Run: headless pygame with SDL's dummy video driver; simulated clock (each Clock.tick advances the game by its frame time, no real sleeping); random seed 0; keys injected as events and as key.get_pressed() state; mouse plan: one left click at the window centre at the start of phase 2, then a move to the lower-right quarter at the start of phase 3.
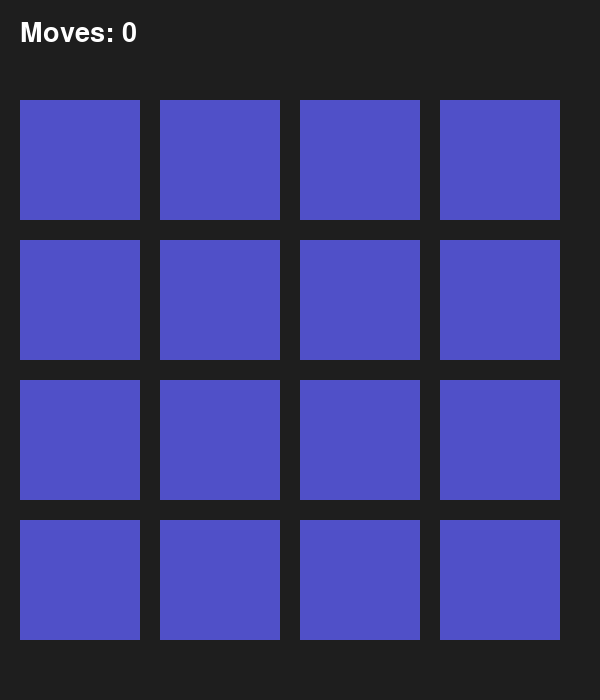
Frame 1 of 4 · flips 1–60 · no input
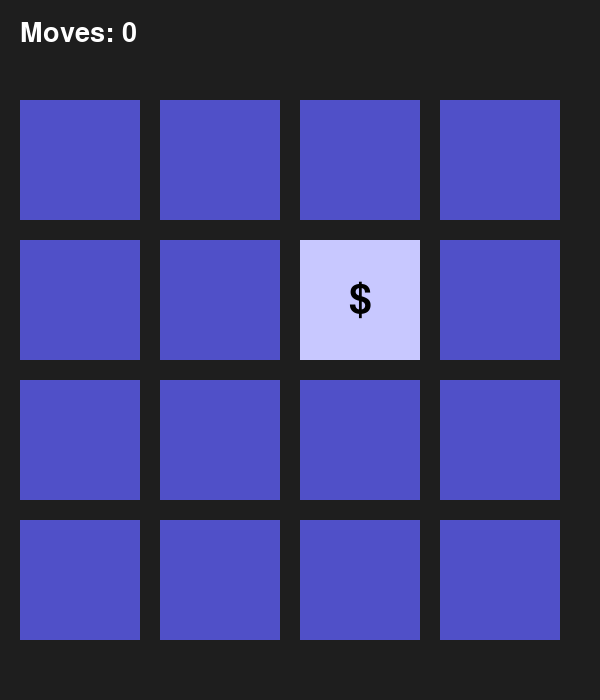
Frame 2 of 4 · flips 61–180 · clicked the window centre · tapped SPACE, RETURN · held RIGHT (→), D
Frame 3 of 4 · flips 181–300 · moved the mouse to the lower-right quarter · held DOWN (↓), S · screen unchanged from frame 2, image omitted
Frame 4 of 4 · flips 301–420 · held LEFT (←), A, UP (↑), W · screen unchanged from frame 3, image omitted

The pygame program that drew these frames:

import pygame, random, sys

# --- Config ---
W, H, ROWS, COLS, SZ, M, HEAD = 600, 700, 4, 4, 120, 20, 80
BG, TILE, REV, TXT, WHITE = (30, 30, 30), (80, 80, 200), (200, 200, 255), (0, 0, 0), (255, 255, 255)

pygame.init()
FONT = pygame.font.SysFont(None, 60)
SMALL = pygame.font.SysFont(None, 40)
screen = pygame.display.set_mode((W, H))
pygame.display.set_caption("Memory Match - Symbols")

# Only symbols used
SYMBOLS = list("!@#$%^&*")


def create_board():
    symbols = SYMBOLS * 2
    random.shuffle(symbols)
    return [symbols[i:i + COLS] for i in range(0, ROWS * COLS, COLS)]


def draw(grid, revealed, matched, moves, win):
    screen.fill(BG)
    for r in range(ROWS):
        for c in range(COLS):
            x, y = M + c * (SZ + M), M + r * (SZ + M) + HEAD
            rect = pygame.Rect(x, y, SZ, SZ)
            color = REV if revealed[r][c] or matched[r][c] else TILE
            pygame.draw.rect(screen, color, rect)
            if revealed[r][c] or matched[r][c]:
                text = FONT.render(grid[r][c], True, TXT)
                screen.blit(text, (rect.centerx - text.get_width() // 2, rect.centery - text.get_height() // 2))
    screen.blit(SMALL.render(f"Moves: {moves}", True, WHITE), (20, 20))
    if win:
        t = FONT.render(f"You won in {moves} moves!", True, WHITE)
        screen.blit(t, (W // 2 - t.get_width() // 2, H - 120))
        instruction = SMALL.render("Press A to Play Again", True, WHITE)
        screen.blit(instruction, (W // 2 - instruction.get_width() // 2, H - 80))
    pygame.display.flip()


def get_tile(pos):
    x, y = pos[0], pos[1] - HEAD
    for r in range(ROWS):
        for c in range(COLS):
            tx, ty = M + c * (SZ + M), M + r * (SZ + M)
            if pygame.Rect(tx, ty, SZ, SZ).collidepoint(x, y):
                return r, c
    return None


def main():
    grid = create_board()
    revealed = [[0] * COLS for _ in range(ROWS)]
    matched = [[0] * COLS for _ in range(ROWS)]
    first, moves, win = None, 0, False
    clock = pygame.time.Clock()

    while True:
        draw(grid, revealed, matched, moves, win)

        for e in pygame.event.get():
            if e.type == pygame.QUIT:
                pygame.quit()
                sys.exit()
            if not win and e.type == pygame.MOUSEBUTTONDOWN:
                tile = get_tile(pygame.mouse.get_pos())
                if tile:
                    r, c = tile
                    if not revealed[r][c] and not matched[r][c]:
                        revealed[r][c] = 1
                        if not first:
                            first = (r, c)
                        else:
                            r1, c1 = first
                            moves += 1
                            draw(grid, revealed, matched, moves, win)
                            pygame.display.flip()
                            pygame.time.delay(600)
                            if grid[r1][c1] == grid[r][c]:
                                matched[r1][c1] = matched[r][c] = 1
                            else:
                                revealed[r1][c1] = revealed[r][c] = 0
                            first = None

                            if all(all(row) for row in matched):
                                win = True
                                draw(grid, revealed, matched, moves, win)
                                pygame.display.flip()
            elif win and e.type == pygame.KEYDOWN:
                if e.key == pygame.K_a:
                    return  # Exit this game loop to restart


if __name__ == "__main__":
    while True:
        main()
